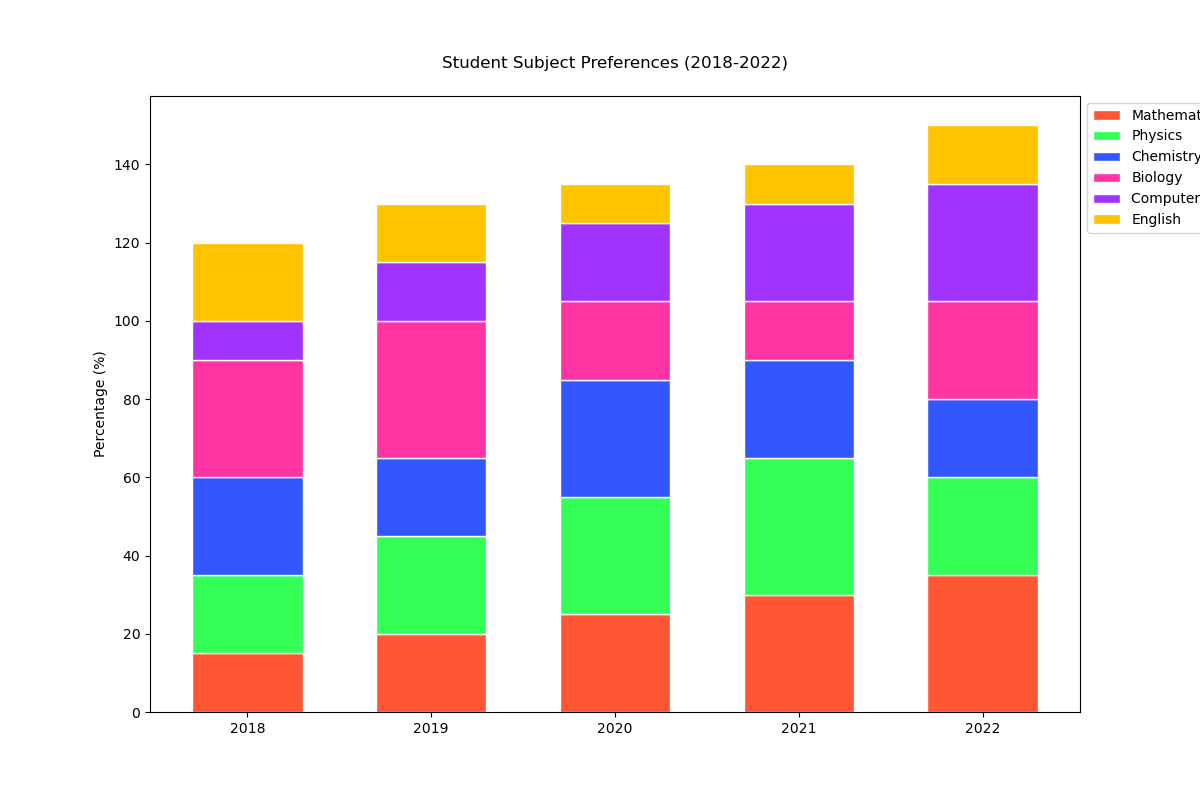

Values plotted in this chart, from the file beside it:
Year, Mathematics, Physics, Chemistry, Biology, Computer Science, English
2018, 15, 20, 25, 30, 10, 20
2019, 20, 25, 20, 35, 15, 15
2020, 25, 30, 30, 20, 20, 10
2021, 30, 35, 25, 15, 25, 10
2022, 35, 25, 20, 25, 30, 15
